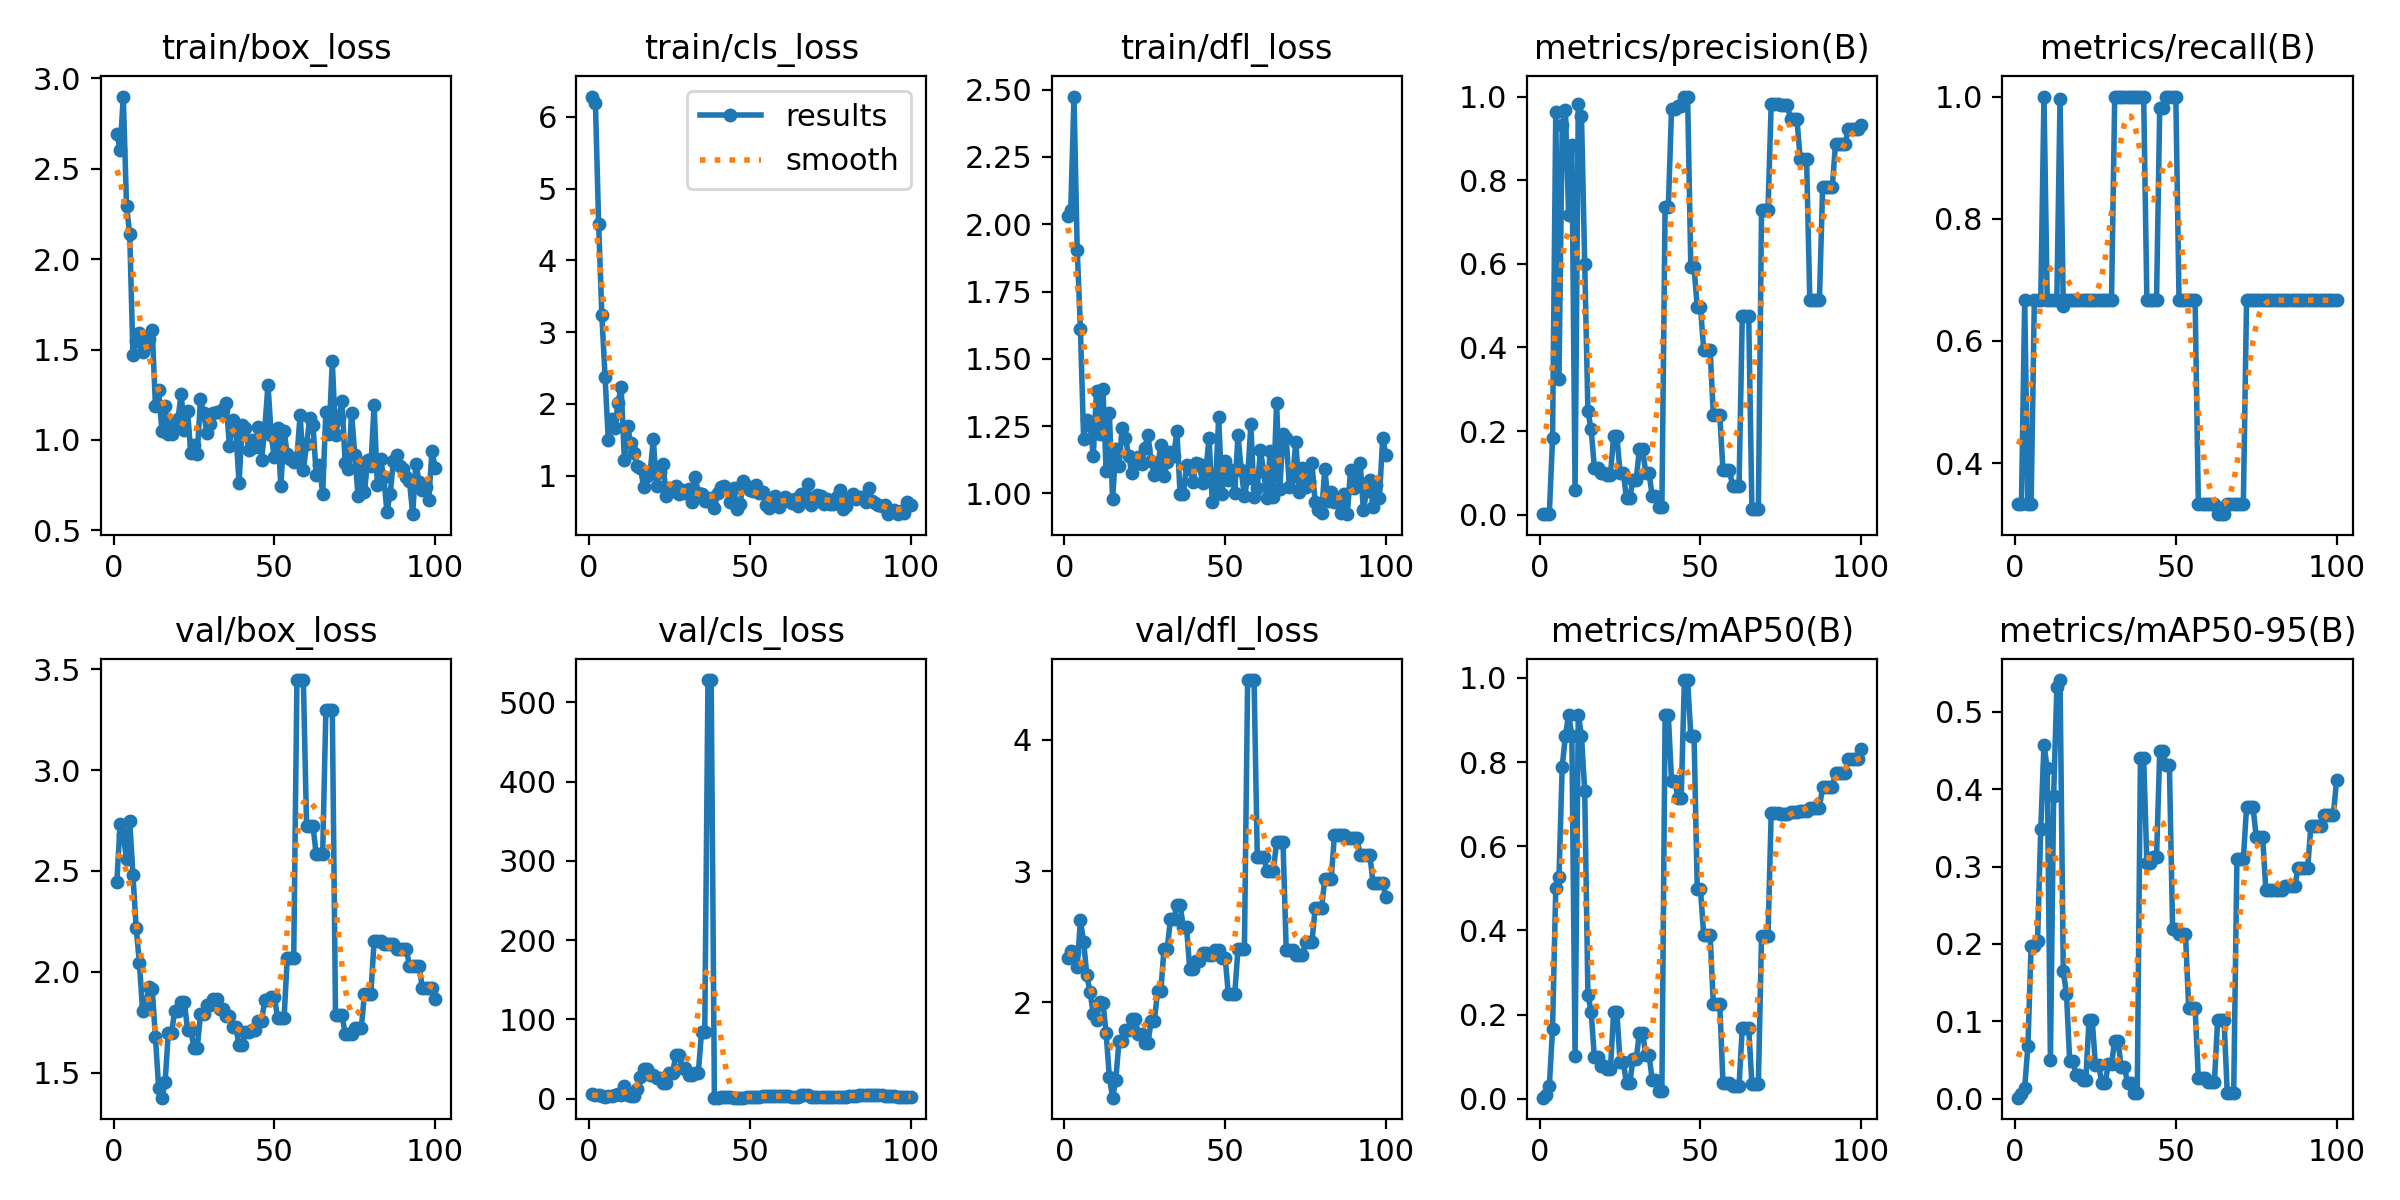

The file beside this chart, header and first rows:
epoch, train/box_loss, train/cls_loss, train/dfl_loss, metrics/precision(B), metrics/recall(B), metrics/mAP50(B), metrics/mAP50-95(B), val/box_loss, val/cls_loss, val/dfl_loss, lr/pg0, lr/pg1, lr/pg2
1, 2.695, 6.281, 2.032, 0.00111, 0.3333, 0.00253, 0.00152, 2.446, 5.572, 2.338, 0, 0, 0
2, 2.604, 6.193, 2.054, 0.00111, 0.3333, 0.00942, 0.00565, 2.732, 4.843, 2.386, 1.9802e-05, 1.9802e-05, 1.9802e-05
3, 2.9, 4.506, 2.475, 0.00222, 0.6667, 0.03057, 0.0144, 2.676, 4.196, 2.384, 3.9208e-05, 3.9208e-05, 3.9208e-05
4, 2.297, 3.235, 1.905, 0.1836, 0.3333, 0.1666, 0.06793, 2.559, 3.366, 2.269, 5.8218e-05, 5.8218e-05, 5.8218e-05
5, 2.137, 2.377, 1.612, 0.9641, 0.3333, 0.5004, 0.197, 2.748, 2.328, 2.624, 7.6832e-05, 7.6832e-05, 7.6832e-05
6, 1.47, 1.494, 1.203, 0.3244, 0.6667, 0.5275, 0.1975, 2.479, 2.855, 2.459, 9.505e-05, 9.505e-05, 9.505e-05
7, 1.546, 1.792, 1.273, 0.9323, 0.6667, 0.7887, 0.2041, 2.219, 3.416, 2.203, 0.0001129, 0.0001129, 0.0001129
8, 1.593, 1.665, 1.254, 0.9673, 0.6667, 0.863, 0.3489, 2.045, 4.431, 2.077, 0.0001303, 0.0001303, 0.0001303
9, 1.488, 2.006, 1.14, 0.7162, 1, 0.9125, 0.4574, 1.808, 5.517, 1.907, 0.0001473, 0.0001473, 0.0001473
10, 1.528, 2.238, 1.381, 0.8843, 0.6667, 0.863, 0.4269, 1.837, 4.787, 1.866, 0.000164, 0.000164, 0.000164
11, 1.556, 1.224, 1.222, 0.05819, 0.6667, 0.1025, 0.04986, 1.925, 15.96, 2.003, 0.0001802, 0.0001802, 0.0001802
12, 1.609, 1.689, 1.389, 0.981, 0.6667, 0.9125, 0.3911, 1.913, 4.936, 1.996, 0.000196, 0.000196, 0.000196
13, 1.189, 1.449, 1.082, 0.9542, 0.6667, 0.863, 0.5315, 1.675, 3.024, 1.76, 0.0002115, 0.0002115, 0.0002115
14, 1.276, 1.318, 1.298, 0.599, 0.9967, 0.731, 0.5408, 1.424, 2.6, 1.429, 0.0002265, 0.0002265, 0.0002265
15, 1.052, 1.141, 0.9781, 0.2467, 0.6564, 0.2463, 0.1652, 1.376, 12.19, 1.27, 0.0002412, 0.0002412, 0.0002412
16, 1.19, 1.107, 1.163, 0.204, 0.6667, 0.207, 0.135, 1.451, 26.86, 1.408, 0.0002555, 0.0002555, 0.0002555
17, 1.033, 0.844, 1.103, 0.1126, 0.6667, 0.09844, 0.04869, 1.698, 37.09, 1.704, 0.0002693, 0.0002693, 0.0002693
18, 1.034, 1.001, 1.241, 0.1126, 0.6667, 0.09844, 0.04869, 1.698, 37.09, 1.704, 0.0002828, 0.0002828, 0.0002828
19, 1.095, 1.035, 1.204, 0.1004, 0.6667, 0.07808, 0.03055, 1.806, 29.48, 1.788, 0.0002959, 0.0002959, 0.0002959
20, 1.116, 1.504, 1.14, 0.1004, 0.6667, 0.07808, 0.03055, 1.806, 29.48, 1.788, 0.0003085, 0.0003085, 0.0003085
21, 1.254, 0.8507, 1.074, 0.09501, 0.6667, 0.07024, 0.02396, 1.849, 26.14, 1.873, 0.0003208, 0.0003208, 0.0003208
22, 1.052, 1.054, 1.118, 0.09501, 0.6667, 0.07024, 0.02396, 1.849, 26.14, 1.873, 0.0003327, 0.0003327, 0.0003327
23, 1.157, 1.17, 1.136, 0.1883, 0.6667, 0.2059, 0.1013, 1.71, 19.98, 1.759, 0.0003442, 0.0003442, 0.0003442
24, 0.9254, 0.7205, 1.107, 0.1883, 0.6667, 0.2059, 0.1013, 1.71, 19.98, 1.759, 0.0003553, 0.0003553, 0.0003553
25, 0.9709, 0.8241, 1.169, 0.1001, 0.6667, 0.0865, 0.04384, 1.623, 32.73, 1.685, 0.0003659, 0.0003659, 0.0003659
26, 0.9227, 0.7884, 1.216, 0.1001, 0.6667, 0.0865, 0.04384, 1.623, 32.73, 1.685, 0.0003763, 0.0003763, 0.0003763
27, 1.224, 0.8599, 1.122, 0.03903, 0.6667, 0.03683, 0.01996, 1.789, 54.58, 1.856, 0.0003861, 0.0003861, 0.0003861
28, 1.146, 0.7388, 1.068, 0.03903, 0.6667, 0.03683, 0.01996, 1.789, 54.58, 1.856, 0.0003957, 0.0003957, 0.0003957
29, 1.039, 0.8007, 1.095, 0.08363, 0.6667, 0.09328, 0.04467, 1.835, 38.4, 2.082, 0.0004048, 0.0004048, 0.0004048
30, 1.088, 0.7629, 1.181, 0.08363, 0.6667, 0.09328, 0.04467, 1.835, 38.4, 2.082, 0.0004135, 0.0004135, 0.0004135
31, 1.148, 0.8119, 1.062, 0.1564, 1, 0.1571, 0.07528, 1.866, 29.51, 2.408, 0.0004218, 0.0004218, 0.0004218
32, 1.156, 0.6276, 1.117, 0.1564, 1, 0.1571, 0.07528, 1.866, 29.51, 2.408, 0.0004297, 0.0004297, 0.0004297
33, 1.154, 0.9778, 1.155, 0.09939, 1, 0.1029, 0.04173, 1.816, 32.66, 2.631, 0.0004372, 0.0004372, 0.0004372
34, 1.171, 0.7629, 1.139, 0.09939, 1, 0.1029, 0.04173, 1.816, 32.66, 2.631, 0.0004444, 0.0004444, 0.0004444
35, 1.204, 0.7438, 1.231, 0.04452, 1, 0.04523, 0.01987, 1.78, 83.92, 2.744, 0.0004511, 0.0004511, 0.0004511
36, 0.9677, 0.6481, 0.9976, 0.04452, 1, 0.04523, 0.01987, 1.78, 83.92, 2.744, 0.0004574, 0.0004574, 0.0004574
37, 1.11, 0.6478, 0.9962, 0.01772, 1, 0.01766, 0.00794, 1.726, 528.1, 2.571, 0.0004634, 0.0004634, 0.0004634
38, 1.054, 0.6943, 1.107, 0.01772, 1, 0.01766, 0.00794, 1.726, 528.1, 2.571, 0.0004689, 0.0004689, 0.0004689
39, 0.7616, 0.5487, 1.091, 0.7351, 1, 0.9125, 0.4403, 1.635, 1.12, 2.248, 0.0004741, 0.0004741, 0.0004741
40, 1.084, 0.7612, 1.042, 0.7351, 1, 0.9125, 0.4403, 1.635, 1.12, 2.248, 0.0004788, 0.0004788, 0.0004788
41, 1.068, 0.844, 1.112, 0.9695, 0.6667, 0.755, 0.3041, 1.7, 1.382, 2.31, 0.0004832, 0.0004832, 0.0004832
42, 0.9438, 0.8546, 1.107, 0.9695, 0.6667, 0.755, 0.3041, 1.7, 1.382, 2.31, 0.0004872, 0.0004872, 0.0004872
43, 0.9984, 0.8044, 1.038, 0.978, 0.6667, 0.7145, 0.3117, 1.713, 1.348, 2.375, 0.0004907, 0.0004907, 0.0004907
44, 0.9594, 0.632, 1.084, 0.978, 0.6667, 0.7145, 0.3117, 1.713, 1.348, 2.375, 0.0004939, 0.0004939, 0.0004939
45, 1.073, 0.8244, 1.204, 1, 0.9817, 0.995, 0.4487, 1.754, 1.242, 2.355, 0.0004967, 0.0004967, 0.0004967
46, 0.8907, 0.5303, 0.9686, 1, 0.9817, 0.995, 0.4487, 1.754, 1.242, 2.355, 0.0004991, 0.0004991, 0.0004991
47, 1.061, 0.6118, 1.028, 0.5912, 1, 0.863, 0.4309, 1.861, 1.072, 2.396, 0.000501, 0.000501, 0.000501
48, 1.306, 0.9236, 1.282, 0.5912, 1, 0.863, 0.4309, 1.861, 1.072, 2.396, 0.0005026, 0.0005026, 0.0005026
49, 1.024, 0.8601, 0.997, 0.4968, 1, 0.4975, 0.2194, 1.875, 1.439, 2.339, 0.0005038, 0.0005038, 0.0005038
50, 0.9029, 0.8076, 1.121, 0.4968, 1, 0.4975, 0.2194, 1.875, 1.439, 2.339, 0.0005046, 0.0005046, 0.0005046
51, 1.063, 0.7923, 1.048, 0.3949, 0.6667, 0.3897, 0.213, 1.772, 2.535, 2.062, 0.000505, 0.000505, 0.000505
52, 0.7432, 0.8667, 1.085, 0.3949, 0.6667, 0.3897, 0.213, 1.772, 2.535, 2.062, 0.000505, 0.000505, 0.000505
53, 1.05, 0.7572, 1.001, 0.3949, 0.6667, 0.3897, 0.213, 1.772, 2.535, 2.062, 0.0005046, 0.0005046, 0.0005046
54, 0.9214, 0.7786, 1.218, 0.2388, 0.6667, 0.2245, 0.1179, 2.069, 3.492, 2.405, 0.0005038, 0.0005038, 0.0005038
55, 0.8941, 0.5919, 1.086, 0.2388, 0.6667, 0.2245, 0.1179, 2.069, 3.492, 2.405, 0.0005026, 0.0005026, 0.0005026
56, 0.8772, 0.5476, 0.9881, 0.2388, 0.6667, 0.2245, 0.1179, 2.069, 3.492, 2.405, 0.000501, 0.000501, 0.000501
57, 0.9023, 0.6216, 1.056, 0.1065, 0.3333, 0.03812, 0.02669, 3.446, 3.427, 4.457, 0.0004991, 0.0004991, 0.0004991
58, 1.14, 0.7166, 1.256, 0.1065, 0.3333, 0.03812, 0.02669, 3.446, 3.427, 4.457, 0.0004967, 0.0004967, 0.0004967
59, 0.8333, 0.57, 0.9876, 0.1065, 0.3333, 0.03812, 0.02669, 3.446, 3.427, 4.457, 0.0004939, 0.0004939, 0.0004939
60, 0.9778, 0.6359, 1.02, 0.06914, 0.3333, 0.03129, 0.0219, 2.721, 2.572, 3.107, 0.0004908, 0.0004908, 0.0004908
... 40 more rows
